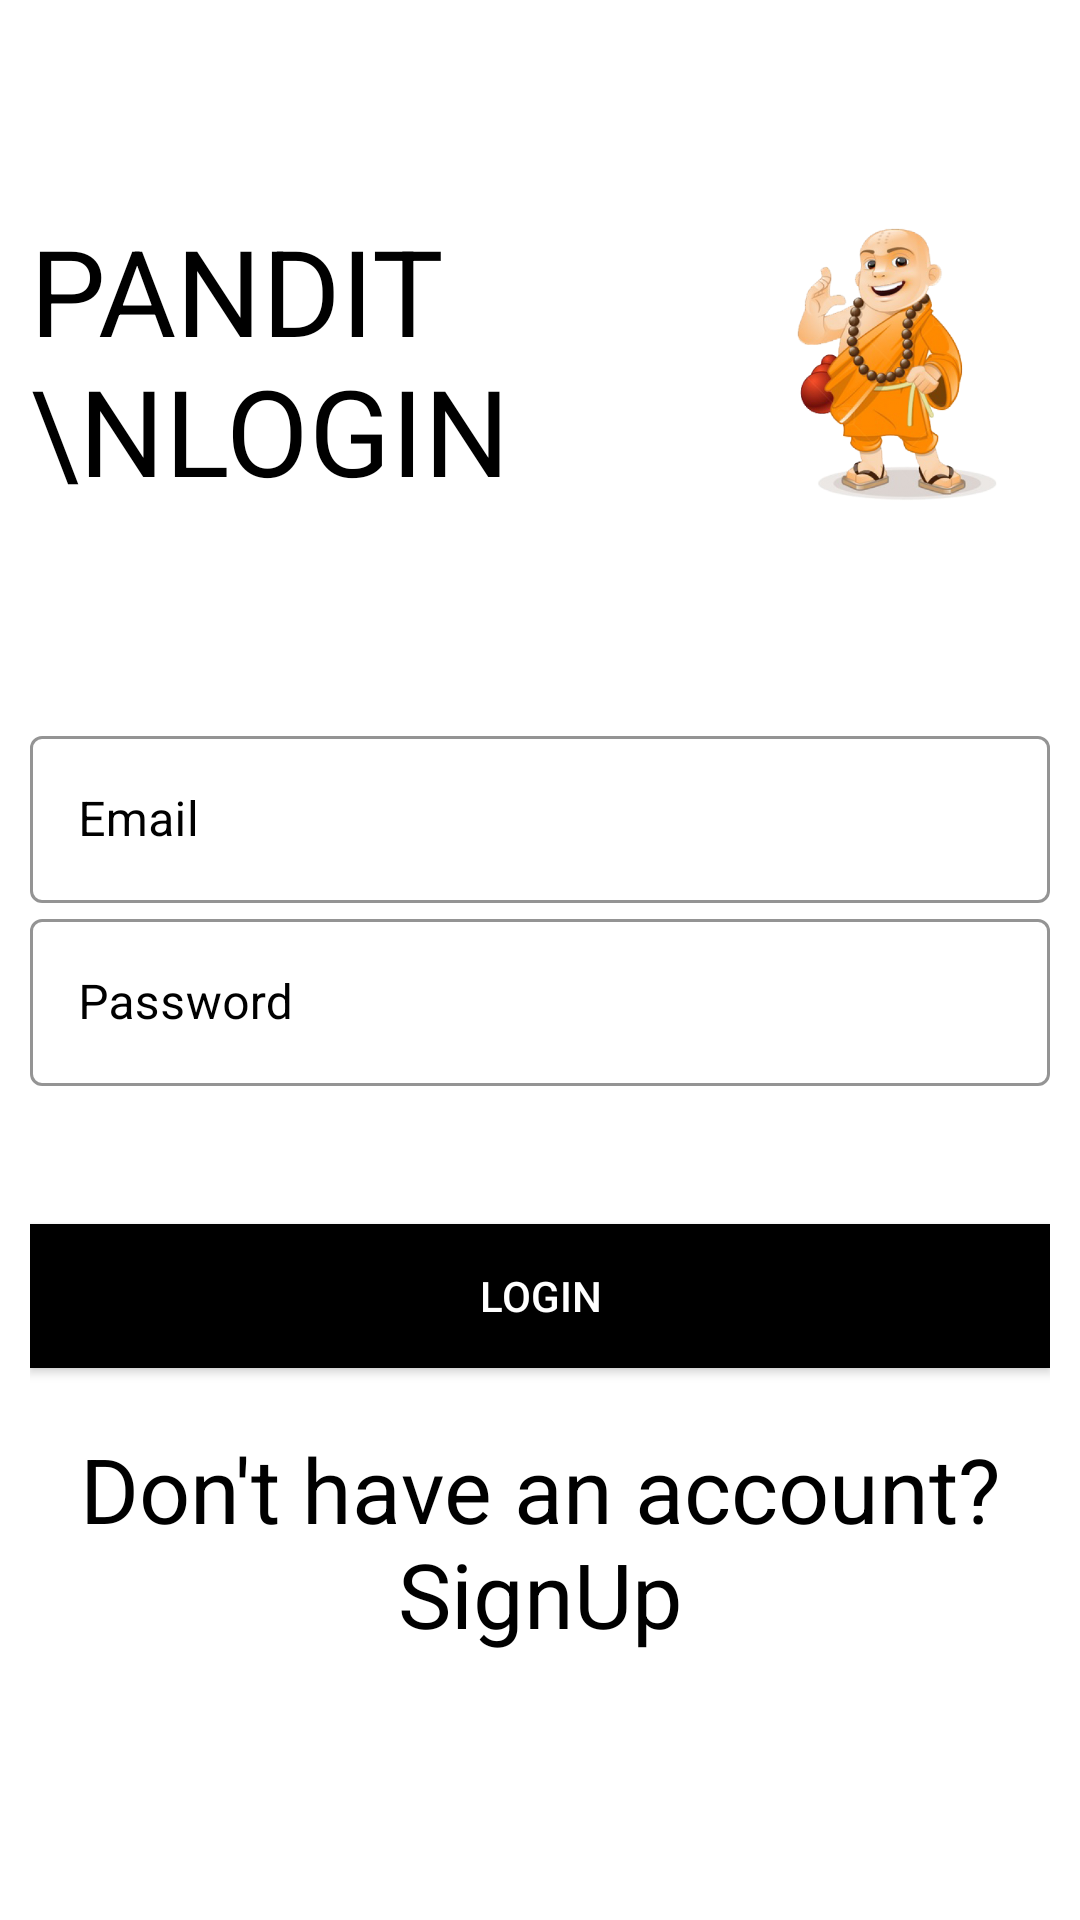

Android layout source for this screen:
<!-- AndroidManifest.xml: application theme Theme.PanditJi -->
<!-- res/layout/activity_pandit_login.xml -->
<?xml version="1.0" encoding="utf-8"?>
<ScrollView xmlns:android="http://schemas.android.com/apk/res/android"
    xmlns:app="http://schemas.android.com/apk/res-auto"
    xmlns:tools="http://schemas.android.com/tools"
    android:layout_width="match_parent"
    android:layout_height="match_parent"
    android:padding="10dp"
    tools:context="Activity.PanditLogin">

    <LinearLayout
        android:layout_width="match_parent"
        android:layout_height="wrap_content"
        android:orientation="vertical">


        <RelativeLayout
            android:layout_width="match_parent"
            android:layout_height="wrap_content"
            android:layout_marginTop="50dp">

            <TextView
                android:id="@+id/signup_title_text"
                android:layout_width="288dp"
                android:layout_height="wrap_content"
                android:layout_centerVertical="true"
                android:fontFamily="sans-serif"
                android:text="Pandit \nLogin"
                android:textAllCaps="true"
                android:textColor="@color/black"
                android:textSize="40sp" />

            <ImageView
                android:id="@+id/signup_slide_text"
                android:layout_width="100dp"
                android:layout_height="100dp"
                android:layout_alignParentRight="true"
                android:layout_centerVertical="true"
                android:layout_marginTop="20dp"
                android:background="@drawable/logo"
                android:gravity="center"
                android:padding="10dp"
                android:textAlignment="center"
                android:textColor="@color/black" />

        </RelativeLayout>

        <LinearLayout
            android:layout_width="match_parent"
            android:layout_height="wrap_content"
            android:layout_marginTop="60dp"
            android:orientation="vertical">


            <com.google.android.material.textfield.TextInputLayout

                style="@style/Widget.MaterialComponents.TextInputLayout.OutlinedBox"
                android:layout_width="match_parent"
                android:layout_height="wrap_content"
                android:hint="Email"
                android:textColorHint="@color/black"
                app:boxStrokeColor="@color/black"
                app:boxStrokeWidthFocused="2dp"
                app:endIconMode="clear_text"
                app:endIconTint="@color/black"
                app:hintTextColor="@color/black"
                app:startIconDrawable="@drawable/ic_baseline_email_24"
                app:startIconTint="@color/black">


                <com.google.android.material.textfield.TextInputEditText
                    android:id="@+id/pandit_email"
                    android:layout_width="match_parent"
                    android:layout_height="match_parent"
                    android:fontFamily="sans-serif"
                    android:inputType="textEmailAddress"
                    android:textColor="@color/black"
                    android:textCursorDrawable="@null" />


            </com.google.android.material.textfield.TextInputLayout>

            <com.google.android.material.textfield.TextInputLayout

                style="@style/Widget.MaterialComponents.TextInputLayout.OutlinedBox"
                android:layout_width="match_parent"
                android:layout_height="wrap_content"
                android:hint="Password"
                android:textColorHint="@color/black"
                app:boxStrokeColor="@color/black"
                app:boxStrokeWidthFocused="2dp"
                app:endIconMode="clear_text"
                app:passwordToggleEnabled="true"
                app:passwordToggleTint="@color/black"
                app:startIconDrawable="@drawable/ic_baseline_lock_24"
                app:endIconTint="@color/black"
                app:hintTextColor="@color/black"
                app:startIconTint="@color/black">


                <com.google.android.material.textfield.TextInputEditText
                    android:id="@+id/pandit_password"
                    android:layout_width="match_parent"
                    android:layout_height="match_parent"
                    android:fontFamily="sans-serif"
                    android:inputType="text"
                    android:textColor="@color/black"
                    android:textCursorDrawable="@null" />


            </com.google.android.material.textfield.TextInputLayout>



        </LinearLayout>

        <LinearLayout
            android:layout_width="match_parent"
            android:layout_height="wrap_content"
            android:layout_marginTop="16dp"
            android:orientation="vertical">

            <Button
                android:id="@+id/pandit_login"
                android:layout_width="match_parent"
                android:layout_height="wrap_content"
                android:layout_marginTop="30dp"
                android:background="@color/black"
                android:elevation="5dp"
                android:onClick="login_pandit"
                android:text="Login"
                android:textColor="@color/white"
                android:transitionName="transition_next_btn" />


            <TextView
                android:id="@+id/toLoginPandit"
                android:layout_width="match_parent"
                android:layout_height="wrap_content"
                android:layout_centerHorizontal="true"
                android:layout_marginTop="20dp"
                android:background="#00000000"
                android:fontFamily="sans-serif"
                android:onClick="LogintoRegister"
                android:text="Don't have an account? SignUp"
                android:textAlignment="center"
                android:textColor="@color/black"
                android:textSize="30dp" />


        </LinearLayout>
    </LinearLayout>

</ScrollView>
<!-- resources referenced by this layout -->
<resources>
  <color name="black">#FF000000</color>
  <color name="white">#FFFFFFFF</color>
  <!-- drawable logo: png bitmap (drawable, 165589 bytes) -->
  <style name="Theme.PanditJi" parent="Theme.MaterialComponents.DayNight.DarkActionBar">
          
          <item name="colorPrimary">@color/purple_500</item>
          <item name="colorPrimaryVariant">@color/purple_700</item>
          <item name="colorOnPrimary">@color/white</item>
          
          <item name="colorSecondary">@color/teal_200</item>
          <item name="colorSecondaryVariant">@color/teal_700</item>
          <item name="colorOnSecondary">@color/black</item>
          
          <item name="android:statusBarColor" tools:targetApi="l">?attr/colorPrimaryVariant</item>
          
      </style>
  <color name="purple_500">#FF9800</color>
  <color name="purple_700">#FF3700B3</color>
  <color name="teal_200">#FF03DAC5</color>
  <color name="teal_700">#FF018786</color>
</resources>
